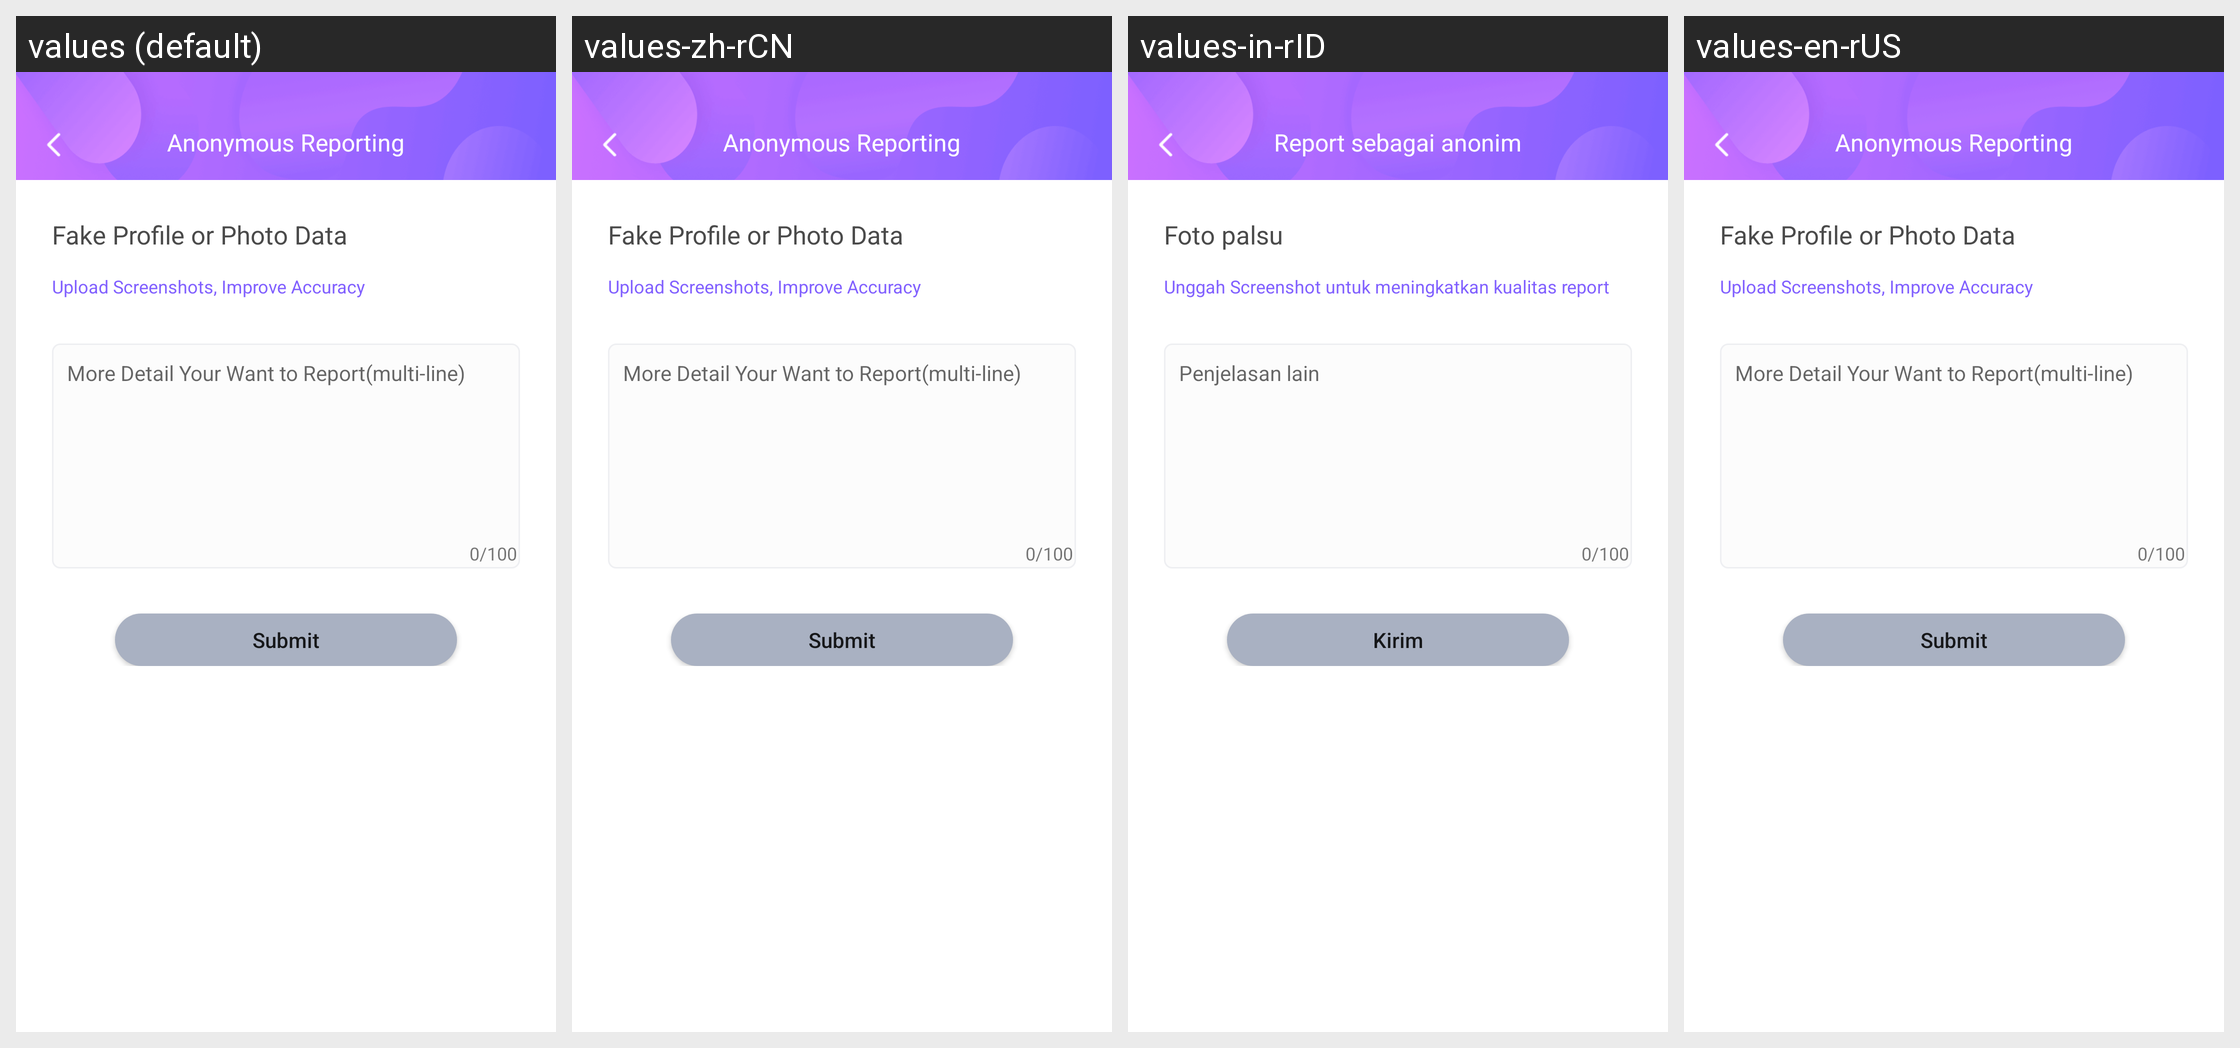

The same Android screen rendered under several of its app's locales, left to right. List the strings drawn on it with the default value and each locale's translation.
Android screen res/layout/activity_data_fraud.xml rendered under 4 locales, left to right: values (default), values-zh-rCN, values-in-rID, values-en-rUS. Device: Nexus 5 (rendered at 1080×1920; each locale shown at half size, 540×960, under a caption strip naming it); theme AppTheme.
Strings drawn on this screen, with the default value and each locale's value (text and hints the layout hard-codes, and strings that could not be matched under every locale, appear in the picture but are not listed):

DataFraudActivity_title
  values: Anonymous Reporting
  values-zh-rCN: Anonymous Reporting
  values-in-rID: Report sebagai anonim
  values-en-rUS: Anonymous Reporting

DataFraudActivity_head_portraits
  values: Fake Profile or Photo Data
  values-zh-rCN: Fake Profile or Photo Data
  values-in-rID: Foto palsu
  values-en-rUS: Fake Profile or Photo Data

DataFraudActivity_pic_num
  values: Upload Screenshots, Improve Accuracy
  values-zh-rCN: Upload Screenshots, Improve Accuracy
  values-in-rID: Unggah Screenshot untuk meningkatkan kualitas report
  values-en-rUS: Upload Screenshots, Improve Accuracy

DataFraudActivity_other_content
  values: More Detail Your Want to Report(multi-line)
  values-zh-rCN: More Detail Your Want to Report(multi-line)
  values-in-rID: Penjelasan lain
  values-en-rUS: More Detail Your Want to Report(multi-line)

submit
  values: Submit
  values-zh-rCN: Submit
  values-in-rID: Kirim
  values-en-rUS: Submit
